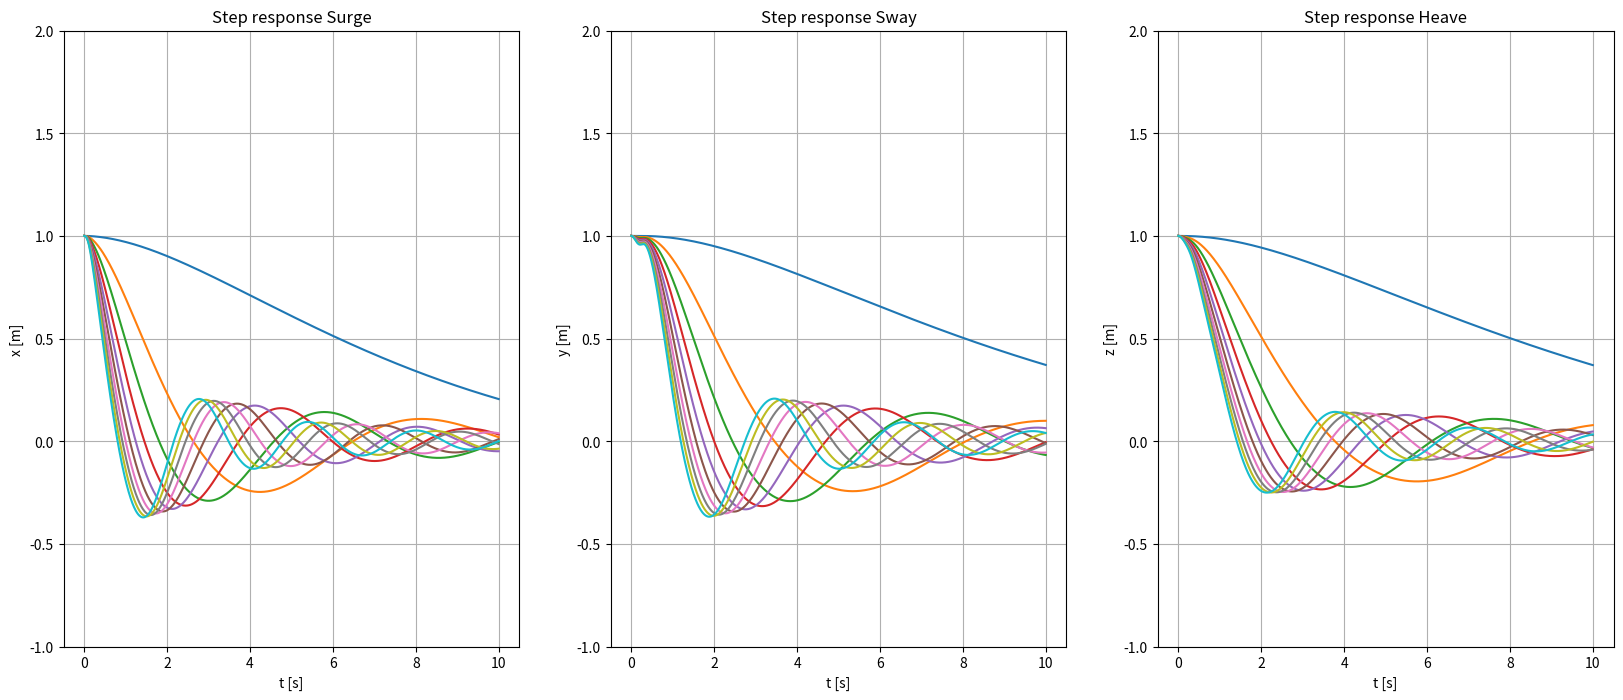

This chart was generated by the following Python code:
import numpy as np
import matplotlib.pyplot as plt
from scipy.spatial.transform import Rotation as R
from scipy.integrate import odeint
# Constants
m = 11.5                    # Kg
W = 112.8                   # Newton
B = 114.8                   # Newtons
r_b = np.array([[0],        # m
                [0],
                [0]])
r_g = np.array([[0],        # m
                [0],
                [0.02]])
I_x = 0.16                  # Kg m**2
I_y = 0.16                  # Kg m**2
I_z = 0.16                  # Kg m**2

X_u = -4.03                 # Ns/m
N_r = -0.07                 # Ns/m
Y_v = -6.22                 # Ns/m
K_p = -0.07                 # Ns/m
M_q = -0.07                 # Ns/m
Z_w = -5.18

X_u_abs = -18.18            # Ns**2/m**2
Y_v_abs = -21.66            # Ns**2/m**2
Z_w_abs = -36.99            # Ns**2/m**2
K_p_abs = -1.55             # Ns**2/m**2
M_q_abs = -1.55             # Ns**2/m**2
N_r_abs = -1.55

X_udot = -5.5               # Kg
Y_vdot = -12.7              # Kg
Z_wdot = -14.57             # Kg
K_pdot = -0.12              # Kg m**2/rad
M_qdot = -0.12              # Kg m**2/rad
N_rdot = -0.12              # Kg m**2/rad


def split(array, nrows, ncols):
    """Split a matrix into sub-matrices."""
    r, h = array.shape
    return (array.reshape(h//nrows, nrows, -1, ncols)
            .swapaxes(1, 2)
            .reshape(-1, nrows, ncols))

def Combine4(M11, M12, M21, M22):
    return np.array(np.concatenate((np.concatenate((M11, M12), axis=1),
                                    np.concatenate((M21, M22), axis=1))))


def S(a):
    return np.array([[0, -a[2], a[1]], [a[2], 0, -a[0]], [-a[1], a[0], 0]])


def U(q):
    e = np.array([q[1], q[2], q[3]])
    top = -e
    bottom = q[0] * I3x3 + S(e)
    return np.array([top, bottom[0], bottom[1], bottom[2]])


def C(v):
    global _M11, _M12, _M21, _M22
    C11 = Zero3x3
    C12 = -S(_M11@v[:3] + _M12@v[3:])
    C21 = C12
    C22 = -S(_M22@v[:3] + _M21@v[3:])
    return Combine4(C11, C12, C21, C22)


def D(nu):
    DL = -np.diag((X_u, Y_v, Z_w, K_p, M_q, N_r))
    DNL = -np.diag((X_u_abs*abs(nu[0]), Y_v_abs*abs(nu[1]), Z_w_abs*abs(
        nu[2]), K_p_abs*abs(nu[3]), M_q_abs*abs(nu[4]), N_r_abs*abs(nu[5])))
    return DL + DNL


def Kp(q):
    return Combine4(R.from_quat(q).as_matrix()*Kx, Zero3x3, Zero3x3, c*I3x3)


def quatMul(q1, q2):
    M11 = np.array([q1[0]])
    M12 = np.array(-q1[1:])
    M21 = np.array([[q1[1]], [q1[2]], [q1[3]]])
    M22 = np.array(q1[0]*I3x3 + S(q1[1:]))
    Mx = np.concatenate([M11, M12])
    Kk = np.concatenate([M21, M22], axis=1)
    result = np.array([Mx, Kk[0], Kk[1], Kk[2]])
    return result@q2


def conjugate(q):
    return np.array([q[0], -q[1], -q[2], -q[3]])


def sign(a):
    return 1 if a >= 0 else -1


Zero3x3 = np.array([[0]*3]*3)
Zero4x3 = np.array([[0]*3]*4)
I3x3 = np.diag([1]*3)

_M11rb = np.array([[m, 0, 0], [0, m, 0], [0, 0, m]])
#_M12rb = np.array([[0, m*r_g[2][0], 0], [-m*r_g[2][0], 0, 0], [0, 0, 0]])
#_M21rb = np.array([[0, -m*r_g[2][0], 0], [m*r_g[2][0], 0, 0], [0, 0, 0]])
_M12rb = Zero3x3
_M21rb = Zero3x3
_M22rb = np.array([[I_x, 0, 0], [0, I_y, 0], [0, 0, I_z]])
_M11A = -np.array([[X_udot, 0, 0], [0, Y_vdot, 0], [0, 0, Z_wdot]])
_M12A = Zero3x3
_M21A = Zero3x3
_M22A = np.array([[K_pdot, 0, 0], [0, M_qdot, 0], [0, 0, N_rdot]])
Mrb = Combine4(_M11rb, _M12rb, _M21rb, _M22rb)
MA = Combine4(_M11A,_M12A,_M21A,_M22A)
M = Mrb + MA
_M11, _M12, _M21, _M22 = split(M,3,3)


# Python program to implement Runge Kutta method
def f(zeta,t):
    global M
    x = zeta[:3]
    q = zeta[3:7]/np.linalg.norm(zeta[3:7])
    #print(zeta[3:7])
    v = zeta[7:]
    z1 = x - x_d
    q_tilde = quatMul(conjugate(q_d), q)
    q_tilde /= np.linalg.norm(q_tilde)
    z2 = sign(q[0])*np.array([q_tilde[1], q_tilde[2], q_tilde[3]])
    z = np.concatenate([z1, z2])
    zeta11 = np.concatenate([R.from_quat(q).as_matrix(), Zero3x3], axis=1)
    zeta22 = np.concatenate([Zero4x3, 1/2*U(q)], axis=1)
    zetaDot = np.concatenate([zeta11, zeta22])@v
    vDot = -np.linalg.inv(M)@(C(v)@v+D(v)@v+Kd@v+Kp(q)@z)
    return np.concatenate([zetaDot, vDot])


x_init = np.array([1, 1, 1])
q_init = np.array([0.5]*4)
v_init = np.array([0]*6)
zeta0 = np.concatenate([x_init, q_init, v_init])

x_d = np.array([0, 0, 0])
q_d = np.array([1] + [0]*3)

t = np.linspace(0,10,1000)

Kp_values = np.linspace(1,100,10)
Kd_values = np.linspace(0,1000,10)
sim_x = []
sim_y = []
sim_z = []



for value in range(10):
    c  = 200
    Kd = 1*np.diag([1]*6)
    Kx = Kp_values[value]
    sim = odeint(f,zeta0,t)
    x = sim[:, 0]
    y = sim[:, 1]
    z = sim[:, 2]
    sim_x.append(x)
    sim_y.append(y)
    sim_z.append(z)


## Plot

# 3D
# fig, ax = plt.subplots(subplot_kw={"projection": "3d"})
# ax.set_xlabel('x [m]')
# ax.set_ylabel('y [m]')
# ax.set_zlabel('z [m]')
# ax.set_xlim([0,10])
# ax.set_ylim([0,10])
# ax.set_zlim([0,10])
# ax.plot3D(x, y, z)

# 2D
fig, axs = plt.subplots(1, 3, figsize=(20, 8))
axs[0].set_ylabel('x [m]')
axs[0].set_title('Step response Surge')
axs[1].set_ylabel('y [m]')
axs[1].set_title('Step response Sway')
axs[2].set_ylabel('z [m]')
axs[2].set_title('Step response Heave')

for i in range(len(Kp_values)):
    axs[0].plot(t, sim_x[i])
    axs[1].plot(t, sim_y[i])
    axs[2].plot(t, sim_z[i])

for ax in axs:
    ax.grid()
    ax.set_xlabel('t [s]')
    ax.set_ylim([-1, 2])
plt.show()